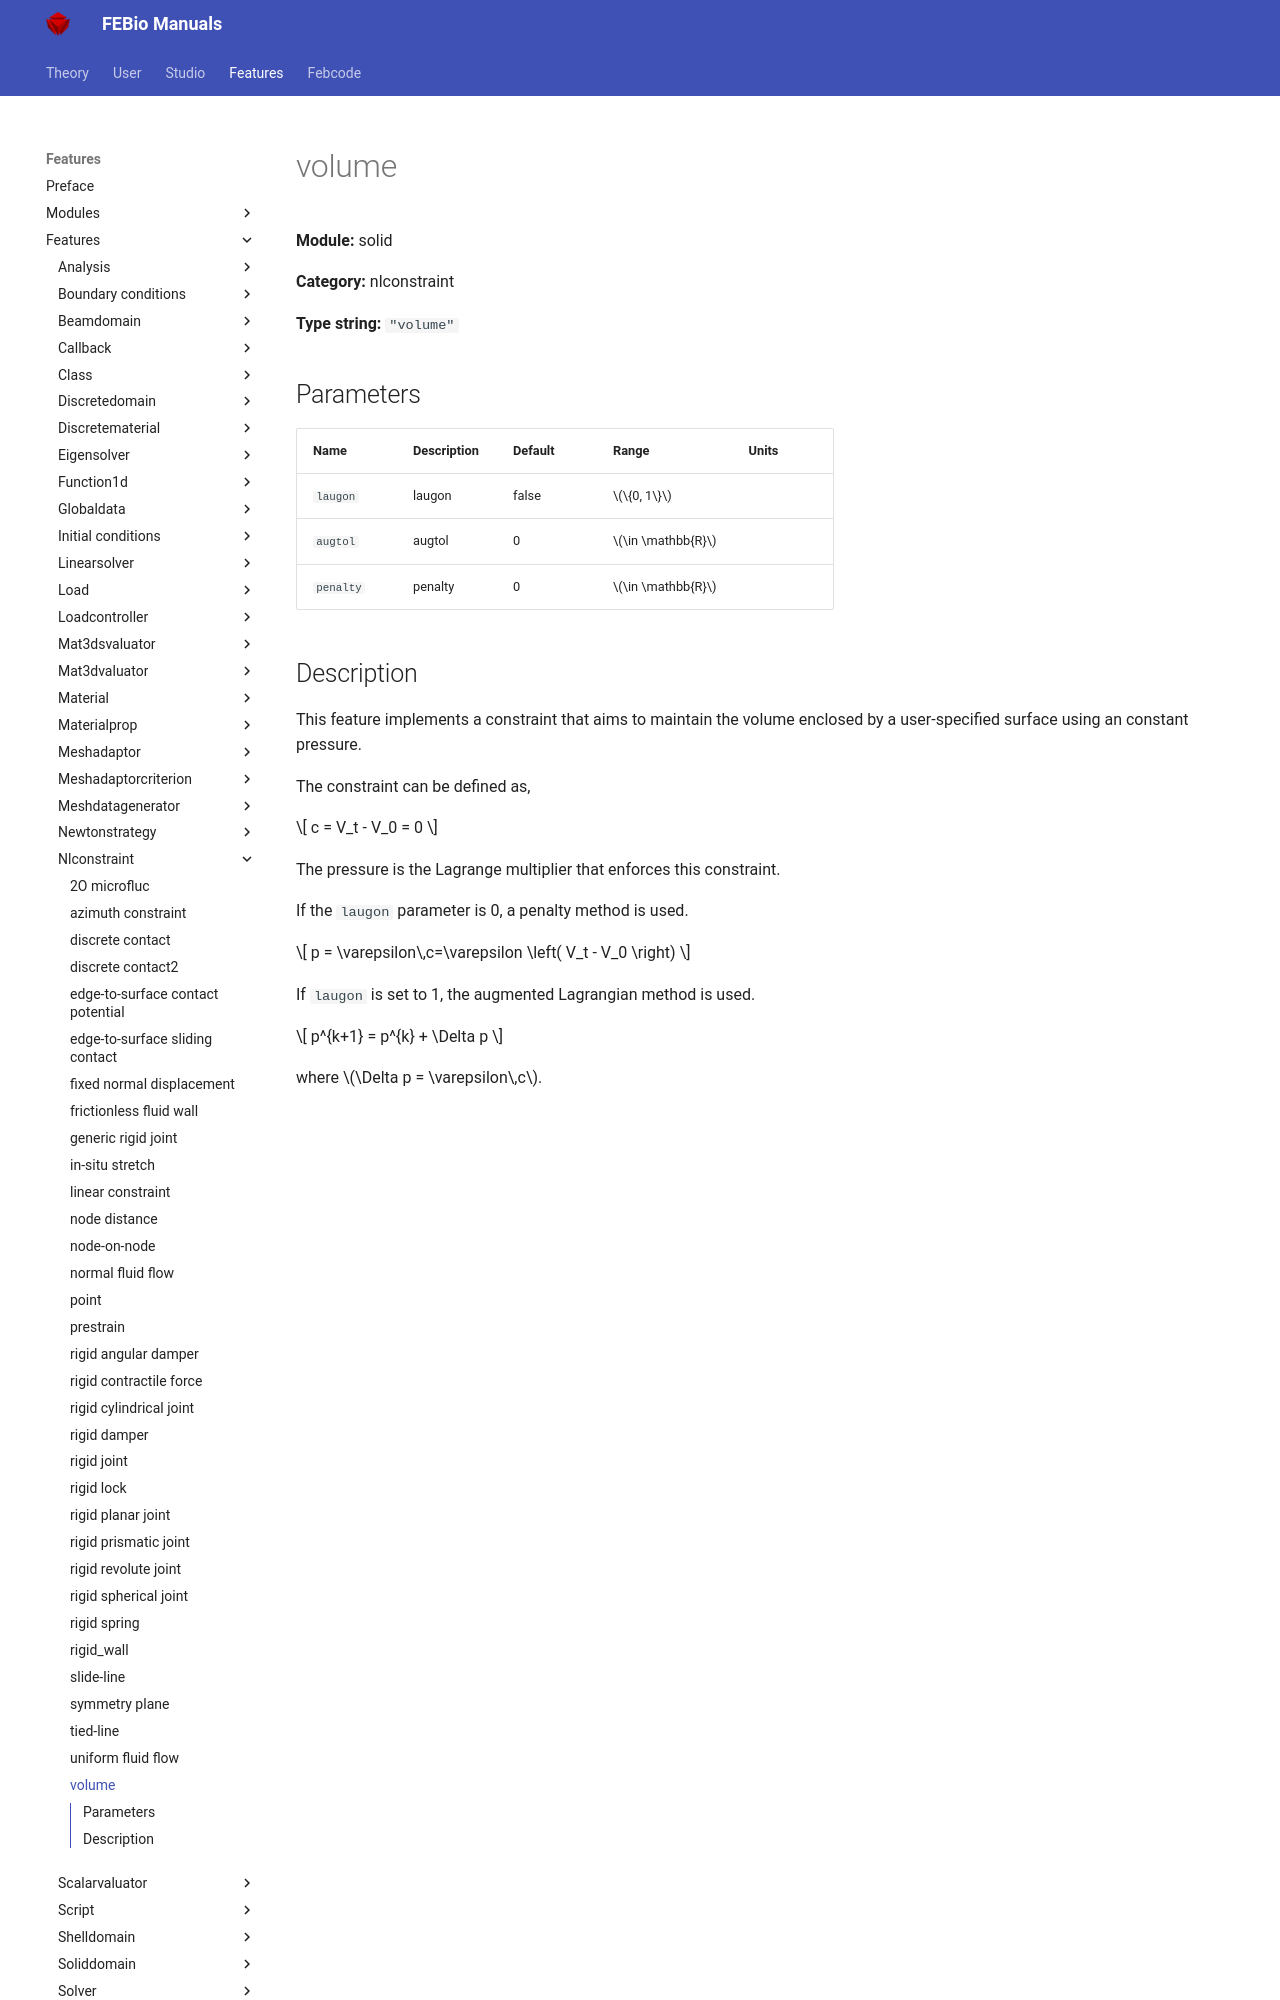

repository: febiosoftware/febio-docs · page: features/features/solid_nlconstraint_volume/index.html · generator: mkdocs

# volume

**Module:** solid

**Category:** nlconstraint

**Type string:** `"volume"`

## Parameters

| Name | Description | Default | Range | Units |
|------|-------------|---------|-------|-------|
| `laugon` | laugon | false | $\{0, 1\}$ |  |
| `augtol` | augtol | 0 | $\in \mathbb{R}$ |  |
| `penalty` | penalty | 0 | $\in \mathbb{R}$ |  |
